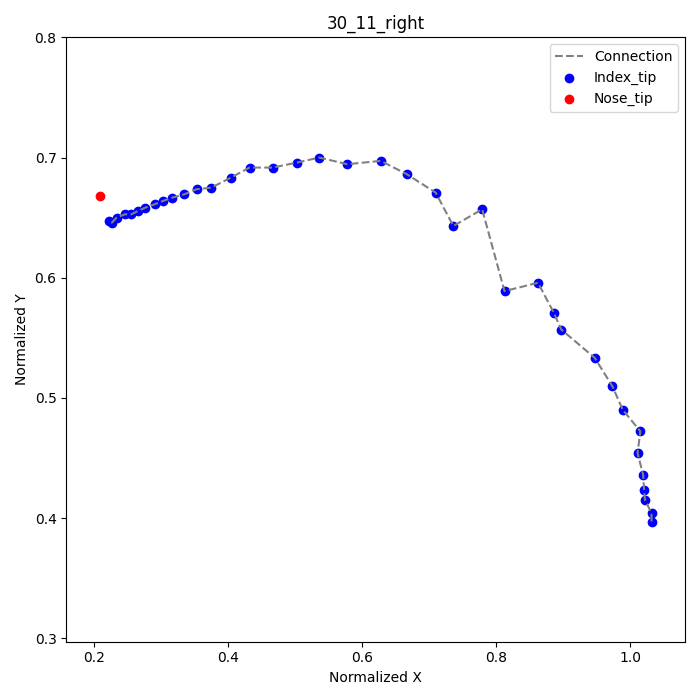

Source data for this figure (header and first rows):
frame, index_tip_x, index_tip_y, nose_tip_x, nose_tip_y
1, 1.032, 0.3972, 0.2083, 0.6681
2, 1.032, 0.4042, , 
3, 1.022, 0.4153, , 
4, 1.021, 0.4236, , 
5, 1.019, 0.4361, , 
6, 1.011, 0.4542, , 
7, 1.015, 0.4722, , 
8, 0.9889, 0.4903, , 
9, 0.9736, 0.5097, , 
10, 0.9472, 0.5333, , 
11, 0.8972, 0.5569, , 
12, 0.8861, 0.5708, , 
13, 0.8625, 0.5958, , 
14, 0.8125, 0.5889, , 
15, 0.7792, 0.6569, , 
16, 0.7361, 0.6431, , 
17, 0.7097, 0.6708, , 
18, 0.6667, 0.6861, , 
19, 0.6278, 0.6972, , 
20, 0.5778, 0.6944, , 
21, 0.5361, 0.7, , 
22, 0.5028, 0.6958, , 
23, 0.4667, 0.6917, , 
24, 0.4319, 0.6917, , 
25, 0.4042, 0.6833, , 
26, 0.375, 0.675, , 
27, 0.3528, 0.6736, , 
28, 0.3347, 0.6694, , 
29, 0.3167, 0.6667, , 
30, 0.3028, 0.6639, , 
31, 0.2903, 0.6611, , 
32, 0.2764, 0.6583, , 
33, 0.2653, 0.6556, , 
34, 0.2556, 0.6528, , 
35, 0.2458, 0.6528, , 
36, 0.2333, 0.65, , 
37, 0.2264, 0.6458, , 
38, 0.2222, 0.6472, , 
